Dataset: dataset_neu (GitHub, taufdermaur/Maturaarbeit-ML-Project). Classes: besondere signale, ergaenzende angaben zu signalen, fahranordnungen parkierungsbeschraenkungen, fahrverbote mass und gewichtsbeschraenkungen, information notices, markierungen und leiteinrichtungen, verhaltenshinweise, vortrittssignale, wegweisung auf autobahnen und autostrassen, wegweisung auf haupt und nebenstrassen.

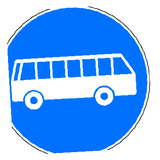
Label: besondere signale

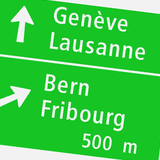
Label: wegweisung auf autobahnen und autostrassen

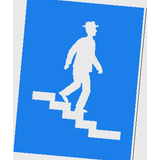
Label: verhaltenshinweise

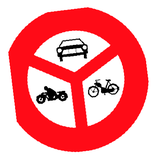
Label: fahrverbote mass und gewichtsbeschraenkungen

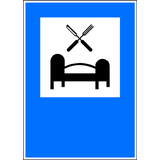
Label: information notices

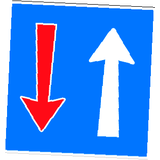
Label: vortrittssignale
